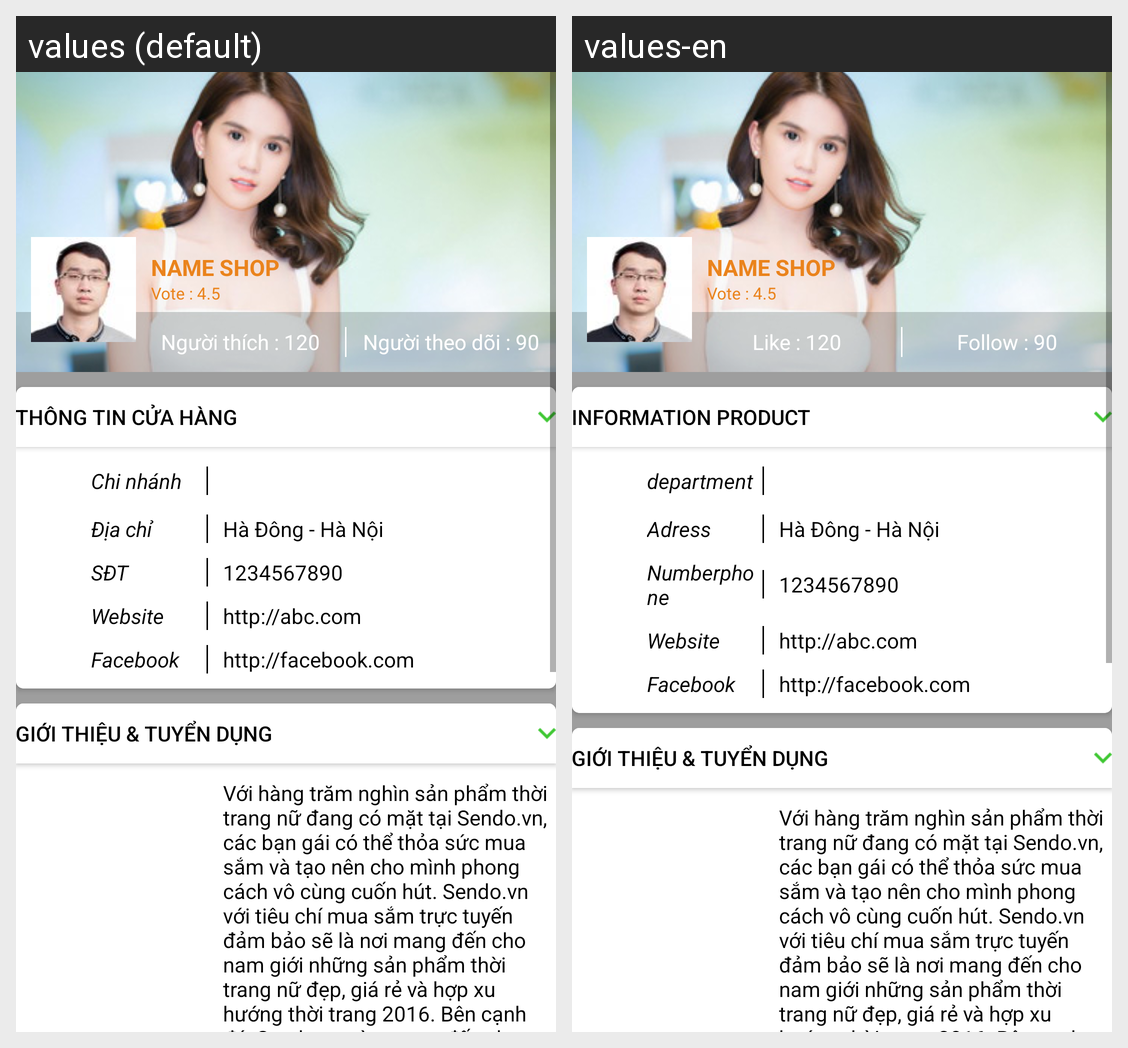

The Android screen above is rendered under two locales of the same app. Produce the string resources it draws, with the default and per-locale values.
Android screen res/layout/activity_shop_details_interface.xml rendered under 2 locales, left to right: values (default), values-en. Device: Nexus 5 (rendered at 1080×1920; each locale shown at half size, 540×960, under a caption strip naming it); theme AppTheme.
Strings drawn on this screen, with the default value and each locale's value (text and hints the layout hard-codes, and strings that could not be matched under every locale, appear in the picture but are not listed):

count_heart_shop
  values: Người thích : 120
  values-en: Like : 120

count_follow_shop
  values: Người theo dõi : 90
  values-en: Follow : 90

name_shop
  values: NAME SHOP
  values-en: NAME SHOP

vote_text_shop
  values: Vote : 4.5
  values-en: Vote : 4.5

info_shop
  values: Thông tin cửa hàng
  values-en: Information Product

branch_text
  values: Chi nhánh
  values-en: department

address_shop
  values: Địa chỉ
  values-en: Adress

address_text
  values: Hà Đông - Hà Nội
  values-en: Hà Đông - Hà Nội

phonenumbershop
  values: SĐT
  values-en: Numberphone

hint_number
  values: 1234567890
  values-en: 1234567890

website_shop
  values: Website
  values-en: Website

text_web_fake
  values: http://abc.com
  values-en: http://abc.com

facebook_shop
  values: Facebook
  values-en: Facebook

text_facebook_fake
  values: http://facebook.com
  values-en: http://facebook.com

recruitment_introduction
  values: Giới thiệu & Tuyển dụng
  values-en: Giới thiệu & Tuyển dụng

intro_shop
  values: Với hàng trăm nghìn sản phẩm thời trang nữ đang có mặt tại Sendo.vn, các bạn gái có thể thỏa sức mua sắm và tạo nên cho mình phong cách vô cùng cuốn hút. Sendo.vn với tiêu chí mua sắm trực tuyến đảm bảo sẽ là nơi mang đến cho nam giới những sản phẩm thời trang nữ đẹp, giá rẻ và hợp xu hướng thời trang 2016. Bên cạnh đó, Sendo.vn còn mang đến cho bạn những dịch vụ tốt nhất như: giao hàng toàn …[clipped]
  values-en: Với hàng trăm nghìn sản phẩm thời trang nữ đang có mặt tại Sendo.vn, các bạn gái có thể thỏa sức mua sắm và tạo nên cho mình phong cách vô cùng cuốn hút. Sendo.vn với tiêu chí mua sắm trực tuyến đảm bảo sẽ là nơi mang đến cho nam giới những sản phẩm thời trang nữ đẹp, giá rẻ và hợp xu hướng thời trang 2016. Bên cạnh đó, Sendo.vn còn mang đến cho bạn những dịch vụ tốt nhất như: giao hàng toàn …[clipped]
